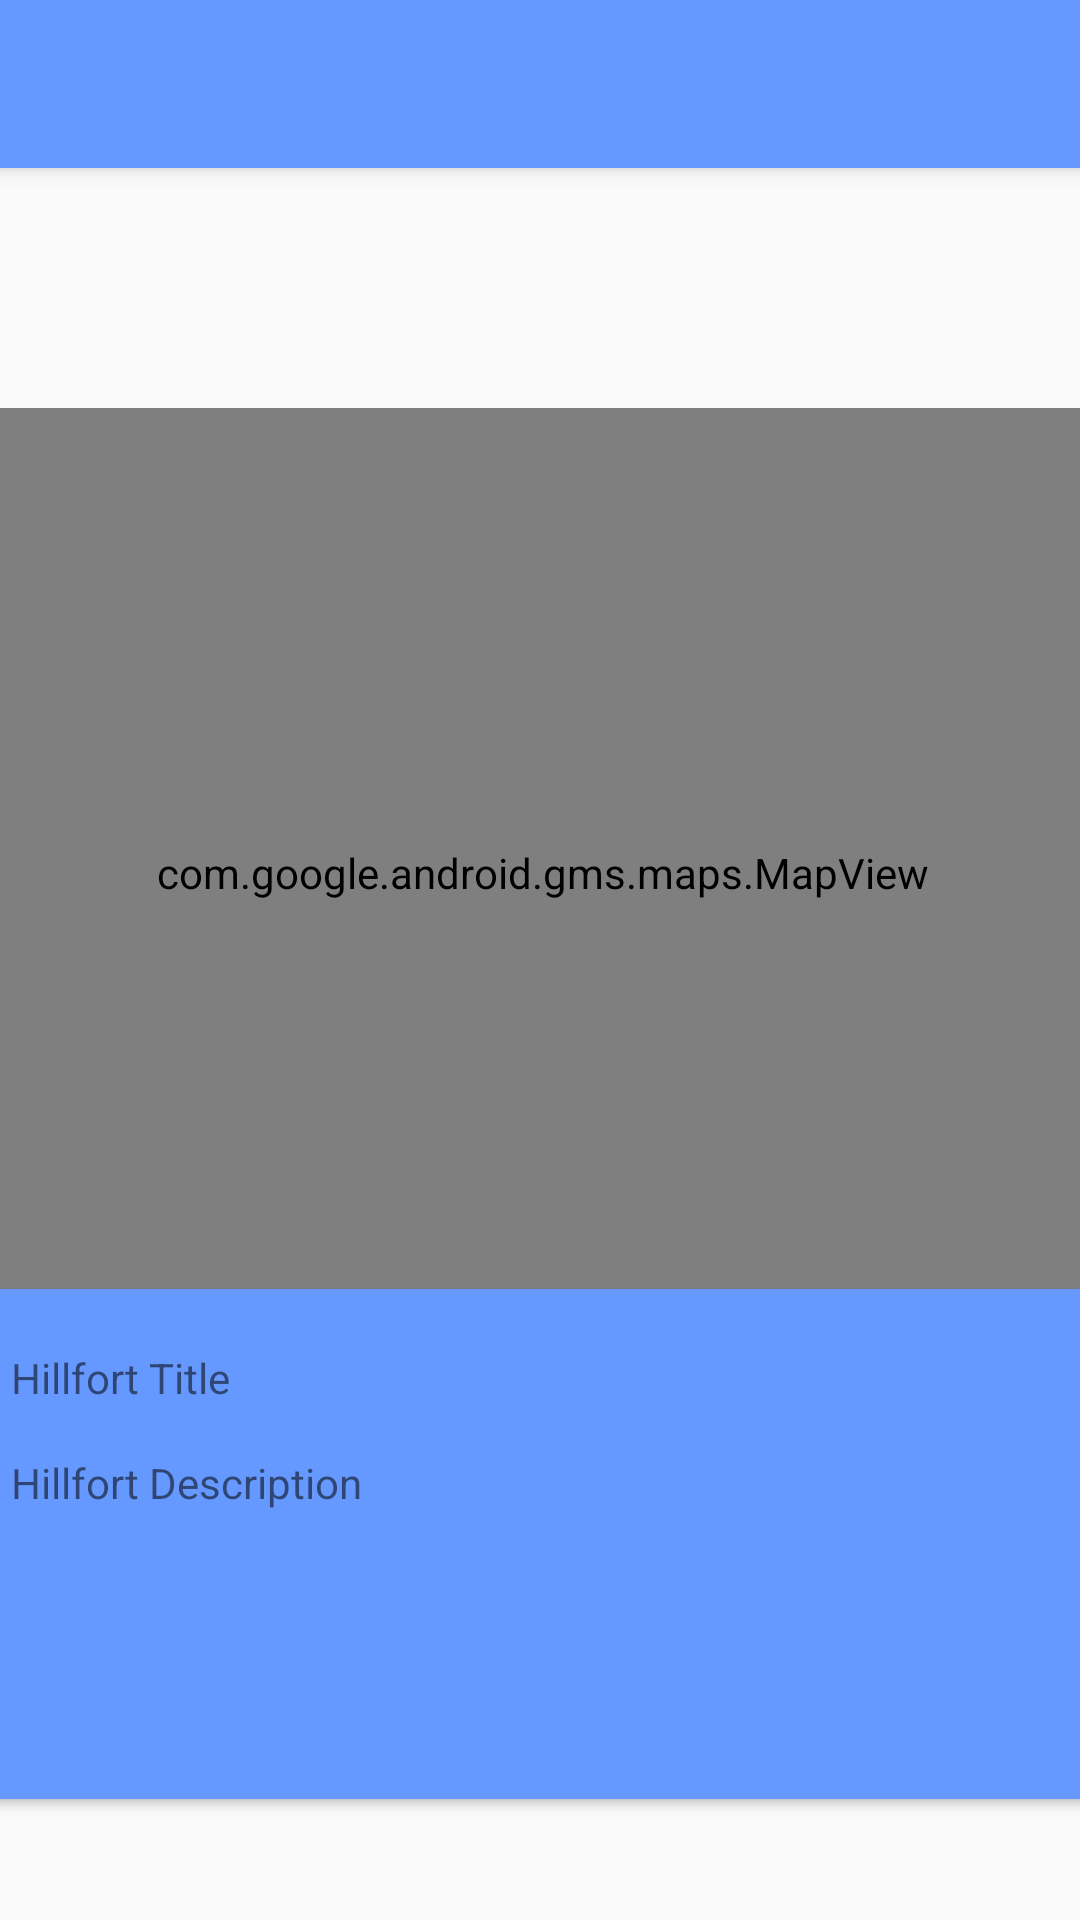

Layout XML and referenced resources for this Android screen:
<!-- AndroidManifest.xml: application theme AppTheme -->
<!-- res/layout/activity_henge_stone_maps.xml -->
<?xml version="1.0" encoding="utf-8"?>
<androidx.coordinatorlayout.widget.CoordinatorLayout xmlns:android="http://schemas.android.com/apk/res/android"
    xmlns:app="http://schemas.android.com/apk/res-auto"
    xmlns:tools="http://schemas.android.com/tools"
    android:layout_width="match_parent"
    android:layout_height="match_parent"
    tools:context=".activities.HengeStoneMapsActivity">

    <com.google.android.material.appbar.AppBarLayout
        android:layout_width="match_parent"
        android:layout_height="wrap_content"
        android:theme="@style/ThemeOverlay.AppCompat.Dark.ActionBar">

        <androidx.appcompat.widget.Toolbar
            android:id="@+id/toolbar"
            android:layout_width="match_parent"
            android:layout_height="?attr/actionBarSize"
            android:background="@color/colorAccent" />

    </com.google.android.material.appbar.AppBarLayout>

    <include layout="@layout/content_henge_stone_maps" />

</androidx.coordinatorlayout.widget.CoordinatorLayout>
<!-- res/layout/content_henge_stone_maps.xml (included above) -->
<?xml version="1.0" encoding="utf-8"?>
<androidx.constraintlayout.widget.ConstraintLayout xmlns:android="http://schemas.android.com/apk/res/android"
    xmlns:app="http://schemas.android.com/apk/res-auto"
    xmlns:tools="http://schemas.android.com/tools"
    android:layout_width="match_parent"
    android:layout_height="match_parent"
    app:layout_behavior="@string/appbar_scrolling_view_behavior"
    tools:context=".activities.HengeStoneMapsActivity"
    tools:showIn="@layout/activity_henge_stone_maps">

    <androidx.cardview.widget.CardView
        android:id="@+id/cardView"
        android:layout_width="389dp"
        android:layout_height="170dp"
        android:layout_marginBottom="52dp"
        app:layout_constraintBottom_toBottomOf="parent"
        app:layout_constraintEnd_toEndOf="parent"
        app:layout_constraintHorizontal_bias="0.448"
        app:layout_constraintStart_toStartOf="parent"
        app:layout_constraintTop_toBottomOf="@+id/mapView"
        app:layout_constraintVertical_bias="0.585" >

        <androidx.constraintlayout.widget.ConstraintLayout
            android:layout_width="match_parent"
            android:layout_height="match_parent"
            android:background="@color/colorAccent">

            <androidx.viewpager.widget.ViewPager
                android:id="@+id/hillfort_placholder_viewPager"
                android:layout_width="139dp"
                android:layout_height="125dp"
                app:layout_constraintBottom_toBottomOf="parent"
                android:text="@string/hillfort_image_placeholder"
                app:layout_constraintEnd_toEndOf="parent"
                app:layout_constraintHorizontal_bias="0.972"
                app:layout_constraintStart_toStartOf="parent"
                app:layout_constraintTop_toTopOf="parent"
                app:layout_constraintVertical_bias="0.511" />

            <TextView
                android:id="@+id/hillfort_placeholder_title"
                android:layout_width="wrap_content"
                android:layout_height="wrap_content"
                android:layout_marginStart="16dp"
                android:layout_marginTop="20dp"
                android:text="@string/hillfort_title_placeholder"
                app:layout_constraintBottom_toTopOf="@+id/hillfort_placeholder_description"
                app:layout_constraintStart_toStartOf="parent"
                app:layout_constraintTop_toTopOf="parent"
                app:layout_constraintVertical_bias="0.0" />

            <TextView
                android:id="@+id/hillfort_placeholder_description"
                android:layout_width="wrap_content"
                android:layout_height="wrap_content"
                android:layout_marginStart="16dp"
                android:layout_marginBottom="96dp"
                android:text="@string/hillfort_description_placeholder"
                app:layout_constraintBottom_toBottomOf="parent"
                app:layout_constraintStart_toStartOf="parent" />
        </androidx.constraintlayout.widget.ConstraintLayout>
    </androidx.cardview.widget.CardView>

    <com.google.android.gms.maps.MapView
        android:id="@+id/mapView"
        android:layout_width="376dp"
        android:layout_height="310dp"
        android:layout_marginTop="80dp"
        app:layout_constraintEnd_toEndOf="parent"
        app:layout_constraintHorizontal_bias="0.496"
        app:layout_constraintStart_toStartOf="parent"
        app:layout_constraintTop_toTopOf="parent" />
</androidx.constraintlayout.widget.ConstraintLayout>
<!-- resources referenced by this layout -->
<resources>
  <color name="colorAccent">#6699ff</color>
  <string name="hillfort_description_placeholder">Hillfort Description</string>
  <string name="hillfort_image_placeholder">Hillfort Image</string>
  <string name="hillfort_title_placeholder">Hillfort Title</string>
  <style name="AppTheme" parent="Theme.AppCompat.Light.NoActionBar">
          
          <item name="colorPrimary">@android:color/holo_green_dark</item>
          <item name="colorPrimaryDark">@color/colorPrimaryDark</item>
          <item name="colorAccent">@color/colorAccent</item>
      </style>
  <color name="colorPrimaryDark">#00574B</color>
</resources>
